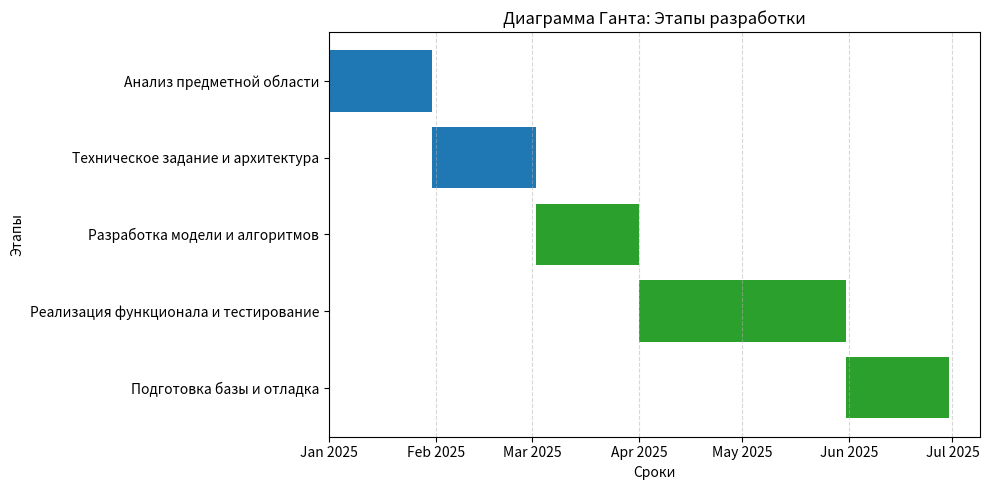
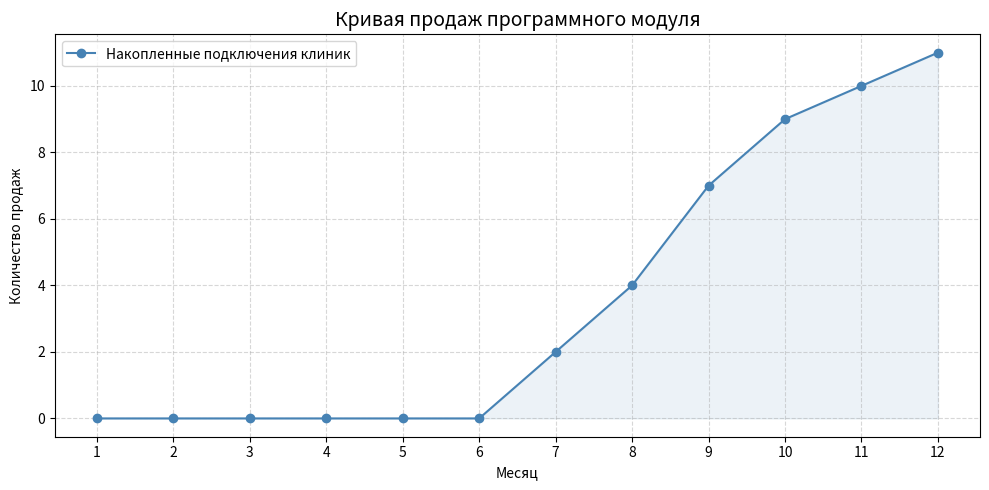
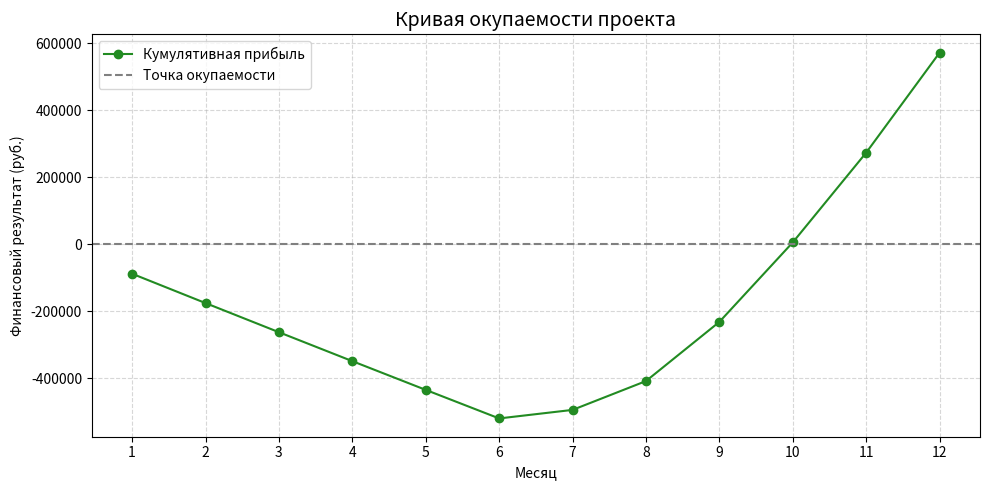

Python code for these plots, in order:
import matplotlib.pyplot as plt
import matplotlib.dates as mdates
from datetime import datetime, timedelta

# === ДИАГРАММА ГАНТА ===
tasks = [
    ("Анализ предметной области", 30),
    ("Техническое задание и архитектура", 30),
    ("Разработка модели и алгоритмов", 30),
    ("Реализация функционала и тестирование", 60),
    ("Подготовка базы и отладка", 30)
]

start_date = datetime(2025, 1, 1)
colors = ['tab:blue', 'tab:blue', 'tab:green', 'tab:green', 'tab:green']

fig, ax = plt.subplots(figsize=(10, 5))

for i, (task, days) in enumerate(tasks):
    start = start_date + timedelta(days=sum(t[1] for t in tasks[:i]))
    end = start + timedelta(days=days)
    ax.barh(task, (end - start).days, left=start, color=colors[i])

# Настройка оси X
ax.xaxis.set_major_locator(mdates.MonthLocator())
ax.xaxis.set_major_formatter(mdates.DateFormatter('%b %Y'))

# Переворачиваем ось Y, чтобы этапы шли сверху вниз
ax.invert_yaxis()

# Подписи и оформление
ax.set_title("Диаграмма Ганта: Этапы разработки")
ax.set_xlabel("Сроки")
ax.set_ylabel("Этапы")
plt.grid(axis='x', linestyle='--', alpha=0.5)
plt.tight_layout()

# Сохраняем и показываем
plt.savefig("diagramma_ganta.png")
plt.show()


# === КРИВАЯ ПРОДАЖ ===
months = list(range(1, 13))
sales_per_month = [0, 0, 0, 0, 0, 0, 2, 2, 3, 2, 1, 1]
cumulative_sales = []
total = 0
for sale in sales_per_month:
    total += sale
    cumulative_sales.append(total)

plt.figure(figsize=(10, 5))
plt.plot(months, cumulative_sales, marker='o', color='steelblue', label='Накопленные подключения клиник')
plt.fill_between(months, cumulative_sales, color='steelblue', alpha=0.1)

plt.title("Кривая продаж программного модуля", fontsize=14)
plt.xlabel("Месяц")
plt.ylabel("Количество продаж")
plt.xticks(months)
plt.grid(True, linestyle='--', alpha=0.5)
plt.legend()
plt.tight_layout()
plt.savefig("krivaya_prodazh.png")
plt.show()


# # === КРИВАЯ ОКУПАЕМОСТИ (подписочная модель) ===

# price_per_month = 30000
# active_clients = []
# cumulative_clients = 0

# # Подсчёт активных клиентов к каждому месяцу
# for sale in sales_per_month:
#     cumulative_clients += sale
#     active_clients.append(cumulative_clients)

# monthly_revenue = [clients * price_per_month for clients in active_clients]
# # monthly_expenses = [40000] * 6 + [20000] * 6
# # Первые 6 месяцев — инвестиционные (по 54 050 руб.), потом эксплуатационные — условно по 13 333 (всего 160 000 / 6)
# monthly_expenses = [54050] * 6 + [4000] * 6  # более точно, чем 40/20

# balance = -324300
# cumulative_profit = []
# for rev, exp in zip(monthly_revenue, monthly_expenses):
#     balance += rev - exp
#     cumulative_profit.append(balance)

# # Построение графика
# plt.figure(figsize=(10, 5))
# plt.plot(months, cumulative_profit, marker='o', color='forestgreen', label='Кумулятивная прибыль')
# plt.axhline(0, color='red', linestyle='--', label='Точка окупаемости')

# plt.title("Кривая окупаемости проекта", fontsize=14)
# plt.xlabel("Месяц")
# plt.ylabel("Финансовый результат (руб.)")
# plt.xticks(months)
# plt.grid(True, linestyle='--', alpha=0.5)
# plt.legend()
# plt.tight_layout()
# plt.savefig("krivaya_okupaemosti.png")
# plt.show()

# === КРИВАЯ ОКУПАЕМОСТИ 2 (подписочная модель) ===
# Исправление длины массива месяцев (12 месяцев вместо 13)
months = list(range(1, 12 + 1))
cash_flows = [
    -88100, -87515, -86930, -86345, -85759, -85174,
    25462, 86047, 176633, 237219, 267804, 298389
]

# Перерасчёт кумулятивного денежного потока
cumulative_cash_flow = []
balance = 0
for cf in cash_flows:
    balance += cf
    cumulative_cash_flow.append(balance)

# Построение графика
plt.figure(figsize=(10, 5))
plt.plot(months, cumulative_cash_flow, marker='o', color='forestgreen', label='Кумулятивная прибыль')
plt.axhline(0, color='gray', linestyle='--', label='Точка окупаемости')

plt.title("Кривая окупаемости проекта", fontsize=14)
plt.xlabel("Месяц")
plt.ylabel("Финансовый результат (руб.)")
plt.xticks(months)
plt.grid(True, linestyle='--', alpha=0.5)
plt.legend()
plt.tight_layout()
plt.show()